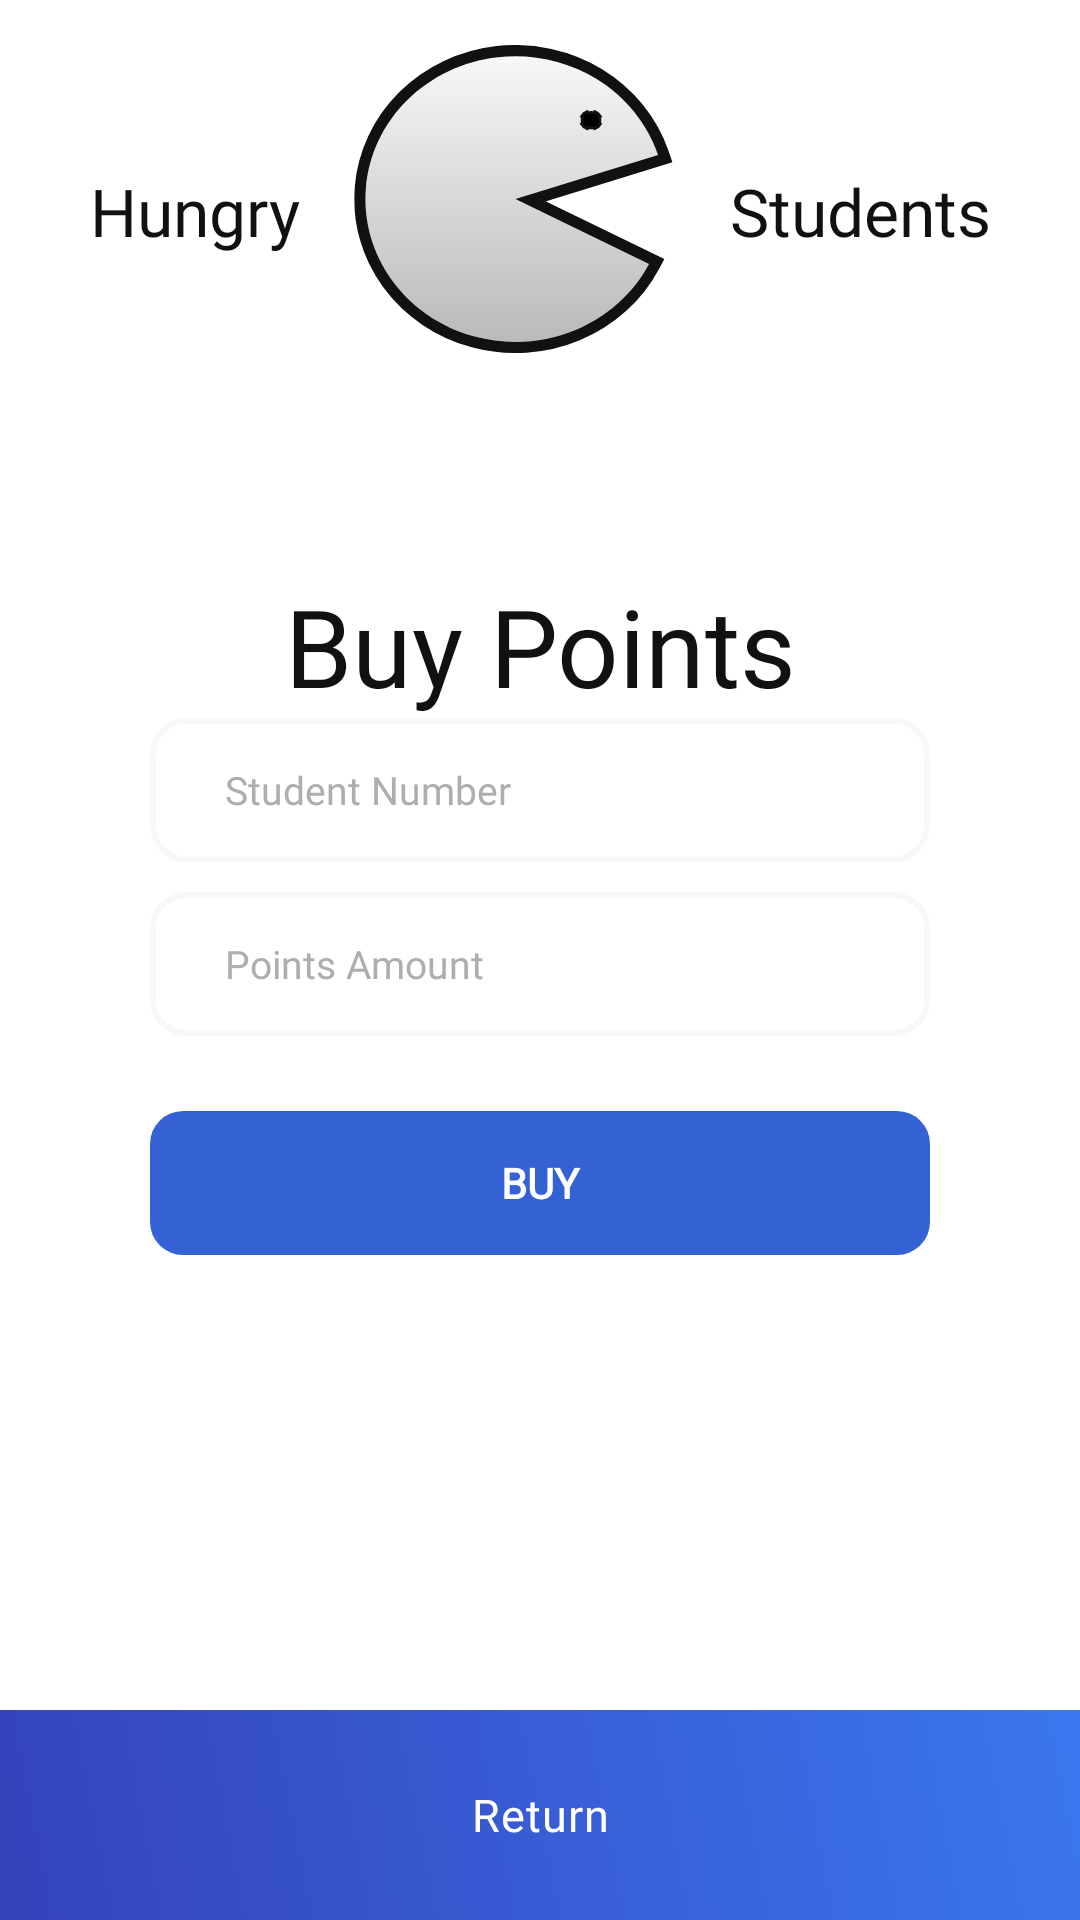

Android layout source for this screen:
<!-- AndroidManifest.xml: application theme HungryStudents -->
<!-- res/layout/fragment_load_points.xml -->
<?xml version="1.0" encoding="utf-8"?>
<FrameLayout xmlns:android="http://schemas.android.com/apk/res/android"
    xmlns:app="http://schemas.android.com/apk/res-auto"
    xmlns:tools="http://schemas.android.com/tools"
    android:layout_width="match_parent"
    android:layout_height="match_parent"
    tools:context=".LoadPointsFragment">

    <RelativeLayout
        android:layout_width="match_parent"
        android:layout_height="match_parent"
        android:orientation="vertical"

        tools:context=".LoadPointsFragment">

        <LinearLayout
            android:id="@+id/logoHeader"
            android:layout_width="match_parent"
            android:layout_height="wrap_content"
            android:orientation="horizontal"
            android:padding="15dp">

            <TextView
                android:layout_width="wrap_content"
                android:layout_height="wrap_content"
                android:layout_gravity="center"
                android:layout_weight="1"
                android:fontFamily="@font/poppins_semibold"
                android:text="Hungry"

                android:textAlignment="center"
                android:textColor="@color/dark_black"
                android:textSize="22sp" />

            <ImageView
                android:layout_width="wrap_content"
                android:layout_height="wrap_content"

                android:layout_gravity="center"
                android:src="@drawable/logo_large" />

            <TextView
                android:layout_width="wrap_content"
                android:layout_height="wrap_content"
                android:layout_gravity="center"
                android:layout_weight="1"
                android:fontFamily="@font/poppins_semibold"
                android:text="Students"
                android:textAlignment="center"
                android:textColor="@color/dark_black"
                android:textSize="22sp" />

        </LinearLayout>

        <LinearLayout
            android:layout_width="match_parent"
            android:layout_height="wrap_content"
            android:layout_below="@+id/logoHeader"
            android:orientation="vertical"
            android:padding="50dp">

            <TextView
                android:layout_width="match_parent"
                android:layout_height="wrap_content"
                android:fontFamily="@font/poppins_semibold"

                android:text="Buy Points"
                android:textAlignment="center"
                android:textColor="@color/dark_black"
                android:textSize="36sp" />

            <EditText
                android:id="@+id/etStudentNumber2"
                style="@style/EditTextStyleOutline"
                android:layout_width="match_parent"
                android:layout_height="wrap_content"
                android:layout_marginBottom="10dp"
                android:hint="Student Number" />


            <EditText
                android:id="@+id/etPointsAmount"
                style="@style/EditTextStyleOutline"
                android:layout_width="match_parent"
                android:layout_height="wrap_content"
                android:layout_marginBottom="10dp"
                android:hint="Points Amount" />


            <Button
                android:id="@+id/btnBuy"
                style="@style/PrimaryBtnStyle"
                android:layout_width="match_parent"
                android:layout_height="wrap_content"
                android:layout_marginTop="15dp"
                android:stateListAnimator="@null"
                android:text="BUY"
                android:textFontWeight="600" />
        </LinearLayout>

        <RelativeLayout
            android:layout_width="match_parent"
            android:layout_height="70dp"
            android:layout_alignParentBottom="true"
            android:background="@drawable/blue_gradient_border_bottom"
            android:gravity="center"
            android:orientation="horizontal">

            <Button
                android:id="@+id/btnBack"
                style="@style/Widget.MaterialComponents.Button.TextButton"
                android:layout_width="match_parent"
                android:layout_height="wrap_content"
                android:fontFamily="@font/poppins_semibold"
                android:letterSpacing=".02"
                android:text="Return"
                android:textAlignment="center"
                android:textAllCaps="false"
                android:textColor="@color/white"
                android:textSize="15sp" />
        </RelativeLayout>
    </RelativeLayout>
</FrameLayout>
<!-- resources referenced by this layout -->
<resources>
  <color name="dark_black">#111111</color>
  <color name="white">#FFFFFFFF</color>
  <!-- drawable blue_gradient_border_bottom (drawable) -->
  <?xml version="1.0" encoding="utf-8"?>
  <shape xmlns:android="http://schemas.android.com/apk/res/android">
     <gradient
          android:angle="45"
          android:type="linear"
          android:endColor="@color/border_light_blue_gradient_end"
          android:startColor="@color/border_dark_blue_gradient_start" />
  
  </shape>
  <!-- drawable logo_large: vector/xml drawable (drawable, 2578 chars, omitted) -->
  <style name="EditTextStyleOutline">
          <item name="android:textSize">13sp</item>
          <item name="android:letterSpacing">0</item>
          <item name="android:fontFamily">@font/poppins</item>
          <item name="android:textColor">@color/dark_black</item>
          <item name="android:textColorHint">@color/input_text</item>
          <item name="android:textAllCaps">false</item>
          <item name="android:background">@drawable/input_outline</item>
      </style>
  <style name="PrimaryBtnStyle">
          <item name="android:textSize">14sp</item>
          <item name="android:letterSpacing">0</item>
          <item name="android:fontFamily">@font/poppins</item>
          <item name="android:textColor">@color/white</item>
          <item name="android:textAllCaps">false</item>
          <item name="android:background">@drawable/primary_button</item>
      </style>
  <style name="HungryStudents" parent="Theme.MaterialComponents.Light.NoActionBar">
  
          <item name="colorPrimary">@color/primary_blue</item>
          
          <item name="android:statusBarColor">@color/white</item>
          <item name="android:windowLightStatusBar">true</item>
  
      </style>
  <color name="border_light_blue_gradient_end">#3A77EE</color>
  <color name="border_dark_blue_gradient_start">#3542BA</color>
  <color name="input_text">#AEAEAE</color>
  <!-- drawable input_outline (drawable-v24) -->
  <?xml version="1.0" encoding="utf-8"?>
  <selector xmlns:android="http://schemas.android.com/apk/res/android">
  
  
      <item android:state_enabled="true" android:state_focused="true">
          <shape android:shape="rectangle">
              <corners android:radius="11dp"/>
              <size android:width="0dp"/>
              <size android:height="48dp"/>
              <padding android:top="10dp"/>
              <padding android:bottom="10dp"/>
              <padding android:right="10dp"/>
              <padding android:left="25dp"/>
              
              <stroke android:color="@color/primary_blue" android:width="2dp"/>
          </shape>
      </item>
  
      <item android:state_enabled="true" >
          <shape android:shape="rectangle">
  
              <corners android:radius="11dp"/>
              <size android:width="0dp"/>
              <size android:height="48dp"/>
              <padding android:top="10dp"/>
              <padding android:bottom="10dp"/>
              <padding android:right="10dp"/>
              <padding android:left="25dp"/>
              <stroke android:color="@color/input_border" android:width="2dp"/>
          </shape>
      </item>
  
  </selector>
  <!-- drawable primary_button (drawable-v24) -->
  <?xml version="1.0" encoding="utf-8"?>
  <shape xmlns:android="http://schemas.android.com/apk/res/android" android:shape="rectangle">
      <corners android:radius="11dp"/>
      <size android:width="0dp"/>
      <size android:height="42dp"/>
      <solid android:color="@color/primary_blue"/>
  
  </shape>
  <color name="primary_blue">#3461D4</color>
  <color name="input_border">#F8F8F8</color>
</resources>
